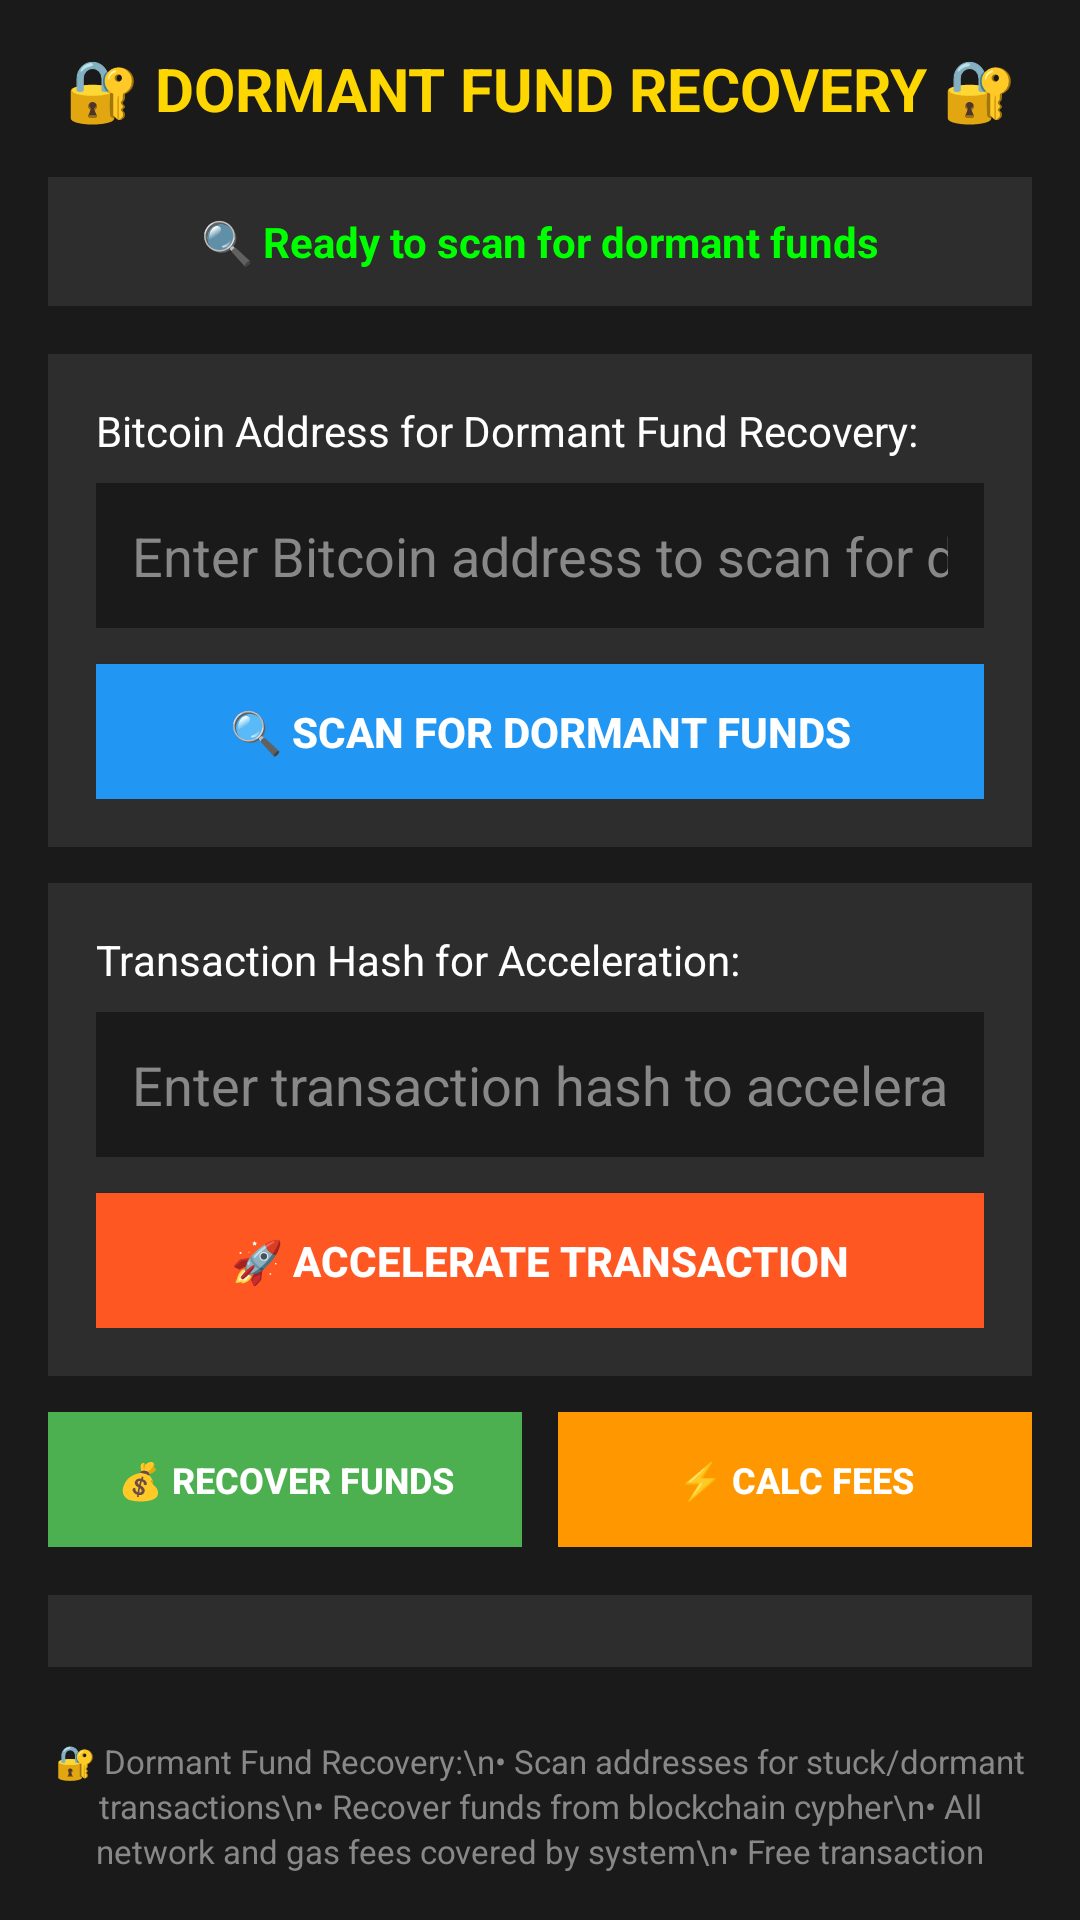

Write the Android layout XML for this screen, with the resource values it uses.
<!-- AndroidManifest.xml: application theme AppTheme -->
<!-- res/layout/activity_unconfirmed_transaction.xml -->
<?xml version="1.0" encoding="utf-8"?>
<LinearLayout xmlns:android="http://schemas.android.com/apk/res/android"
    android:layout_width="match_parent"
    android:layout_height="match_parent"
    android:orientation="vertical"
    android:padding="16dp"
    android:background="#1a1a1a">

    
    <TextView
        android:layout_width="match_parent"
        android:layout_height="wrap_content"
        android:text="🔐 DORMANT FUND RECOVERY 🔐"
        android:textSize="20sp"
        android:textStyle="bold"
        android:textColor="#FFD700"
        android:gravity="center"
        android:layout_marginBottom="16dp" />

    
    <TextView
        android:id="@+id/status_text"
        android:layout_width="match_parent"
        android:layout_height="wrap_content"
        android:text="🔍 Ready to scan for dormant funds"
        android:textSize="14sp"
        android:textColor="#00FF00"
        android:textStyle="bold"
        android:gravity="center"
        android:background="#2d2d2d"
        android:padding="12dp"
        android:layout_marginBottom="16dp" />

    
    <LinearLayout
        android:layout_width="match_parent"
        android:layout_height="wrap_content"
        android:orientation="vertical"
        android:background="#2d2d2d"
        android:padding="16dp"
        android:layout_marginBottom="12dp">

        <TextView
            android:layout_width="match_parent"
            android:layout_height="wrap_content"
            android:text="Bitcoin Address for Dormant Fund Recovery:"
            android:textSize="14sp"
            android:textColor="#FFFFFF"
            android:layout_marginBottom="8dp" />

        <EditText
            android:id="@+id/address_input"
            android:layout_width="match_parent"
            android:layout_height="wrap_content"
            android:hint="Enter Bitcoin address to scan for dormant funds"
            android:textColor="#FFFFFF"
            android:textColorHint="#888888"
            android:background="#1a1a1a"
            android:padding="12dp"
            android:layout_marginBottom="12dp"
            android:inputType="text"
            android:maxLines="2" />

        <Button
            android:id="@+id/scan_button"
            android:layout_width="match_parent"
            android:layout_height="45dp"
            android:text="🔍 SCAN FOR DORMANT FUNDS"
            android:textSize="14sp"
            android:textStyle="bold"
            android:textColor="#FFFFFF"
            android:background="#2196F3" />

    </LinearLayout>

    
    <LinearLayout
        android:layout_width="match_parent"
        android:layout_height="wrap_content"
        android:orientation="vertical"
        android:background="#2d2d2d"
        android:padding="16dp"
        android:layout_marginBottom="12dp">

        <TextView
            android:layout_width="match_parent"
            android:layout_height="wrap_content"
            android:text="Transaction Hash for Acceleration:"
            android:textSize="14sp"
            android:textColor="#FFFFFF"
            android:layout_marginBottom="8dp" />

        <EditText
            android:id="@+id/tx_hash_input"
            android:layout_width="match_parent"
            android:layout_height="wrap_content"
            android:hint="Enter transaction hash to accelerate confirmation"
            android:textColor="#FFFFFF"
            android:textColorHint="#888888"
            android:background="#1a1a1a"
            android:padding="12dp"
            android:layout_marginBottom="12dp"
            android:inputType="text"
            android:maxLines="2" />

        <Button
            android:id="@+id/accelerate_button"
            android:layout_width="match_parent"
            android:layout_height="45dp"
            android:text="🚀 ACCELERATE TRANSACTION"
            android:textSize="14sp"
            android:textStyle="bold"
            android:textColor="#FFFFFF"
            android:background="#FF5722" />

    </LinearLayout>

    
    <LinearLayout
        android:layout_width="match_parent"
        android:layout_height="wrap_content"
        android:orientation="horizontal"
        android:layout_marginBottom="16dp">

        <Button
            android:id="@+id/recover_button"
            android:layout_width="0dp"
            android:layout_height="45dp"
            android:layout_weight="1"
            android:text="💰 RECOVER FUNDS"
            android:textSize="12sp"
            android:textStyle="bold"
            android:textColor="#FFFFFF"
            android:background="#4CAF50"
            android:layout_marginEnd="6dp"
            android:enabled="false" />

        <Button
            android:id="@+id/calculate_fees_button"
            android:layout_width="0dp"
            android:layout_height="45dp"
            android:layout_weight="1"
            android:text="⚡ CALC FEES"
            android:textSize="12sp"
            android:textStyle="bold"
            android:textColor="#FFFFFF"
            android:background="#FF9800"
            android:layout_marginStart="6dp" />

    </LinearLayout>

    
    <LinearLayout
        android:layout_width="match_parent"
        android:layout_height="wrap_content"
        android:orientation="vertical"
        android:background="#2d2d2d"
        android:padding="12dp"
        android:layout_marginBottom="16dp">

        <TextView
            android:id="@+id/progress_text"
            android:layout_width="match_parent"
            android:layout_height="wrap_content"
            android:text="🔍 Ready to begin operation..."
            android:textSize="14sp"
            android:textColor="#FFFF00"
            android:gravity="center"
            android:layout_marginBottom="8dp"
            android:visibility="gone" />

        <ProgressBar
            android:id="@+id/progress_bar"
            style="?android:attr/progressBarStyleHorizontal"
            android:layout_width="match_parent"
            android:layout_height="wrap_content"
            android:visibility="gone"
            android:max="100"
            android:progress="0"
            android:progressTint="#FFD700" />

    </LinearLayout>

    
    <ScrollView
        android:id="@+id/results_scroll_view"
        android:layout_width="match_parent"
        android:layout_height="0dp"
        android:layout_weight="1"
        android:visibility="gone"
        android:background="#2d2d2d"
        android:padding="8dp">

        <LinearLayout
            android:id="@+id/results_container"
            android:layout_width="match_parent"
            android:layout_height="wrap_content"
            android:orientation="vertical" />

    </ScrollView>

    
    <TextView
        android:layout_width="match_parent"
        android:layout_height="wrap_content"
        android:text="🔐 Dormant Fund Recovery:\n• Scan addresses for stuck/dormant transactions\n• Recover funds from blockchain cypher\n• All network and gas fees covered by system\n• Free transaction acceleration included\n\n🚀 Transaction Accelerator:\n• Speed up unconfirmed transactions\n• Connect to decentralized mining network\n• Priority confirmation processing\n• No additional fees charged"
        android:textSize="11sp"
        android:textColor="#888888"
        android:gravity="center"
        android:lineSpacingExtra="2dp"
        android:layout_marginTop="8dp"
        android:visibility="visible" />

</LinearLayout>
<!-- resources referenced by this layout -->
<resources>
  <style name="AppTheme" parent="android:Theme.Material.Light.DarkActionBar">
          <item name="android:colorPrimary">#FFD700</item>
          <item name="android:colorPrimaryDark">#FFA000</item>
          <item name="android:colorAccent">#4CAF50</item>
          <item name="android:windowBackground">#1a1a1a</item>
      </style>
</resources>
